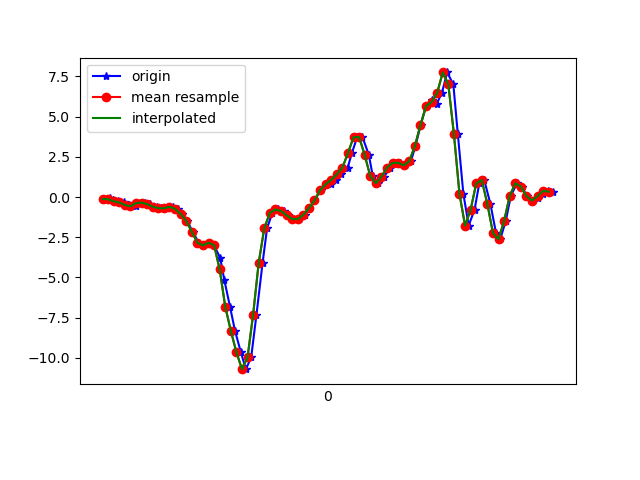

The file beside this chart, header and first rows:
1618772819481, 1468503383325008, -0.12636831, 0.00313211, 0.02575333
1618772819506, 1468503402354240, -0.08727, 0.234, 0.06363
1618772819519, 1468503421408272, -0.1887, -0.2559, 0.08684
1618772819537, 1468503440437488, -0.2705, 0.02146, 0.02575
1618772819556, 1468503459466688, -0.3402, 0.3159, 0.09417
1618772819575, 1468503478495920, -0.4941, -0.207, 0.1528
1618772819599, 1468503497491824, -0.5772, -0.06406, 0.09539
1618772819613, 1468503516634193, -0.3805, 0.2744, 0.1296
1618772819632, 1468503535685233, -0.3499, 0.05811, 0.2066
1618772819651, 1468503554711473, -0.4416, -0.196, 0.2066
1618772819674, 1468503573737745, -0.6016, 0.2634, 0.2432
1618772819689, 1468503592776049, -0.6945, 0.2011, 0.3556
1618772819708, 1468503611803089, -0.6994, -0.4147, 0.3862
1618772819731, 1468503630830161, -0.6077, -0.002977, 0.4521
1618772819751, 1468503649857201, -0.7323, 0.1754, 0.7038
1618772819765, 1468503668884273, -1.05, -0.3487, 0.9787
1618772819784, 1468503687883377, -1.485, -0.3231, 1.169
1618772819803, 1468503706933777, -2.167, -0.02619, 1.225
1618772819825, 1468503725959313, -2.836, -0.2278, 1.186
1618772819841, 1468503744984881, -3.016, -0.7629, 1.37
1618772819860, 1468503764010481, -2.841, -0.8215, 1.709
1618772819880, 1468503783036017, -3.005, -0.9645, 2.082
1618772819902, 1468503802046129, -3.804, -1.298, 2.398
1618772819917, 1468503821095857, -5.194, -1.859, 2.541
1618772819937, 1468503840120753, -6.818, -2.464, 2.574
1618772819955, 1468503859145649, -8.324, -3.015, 2.431
1618772819976, 1468503878170545, -9.658, -3.451, 1.974
1618772819994, 1468503897182449, -10.71, -3.787, 1.186
1618772820013, 1468503916206897, -9.975, -3.729, 0.3483
1618772820032, 1468503935231345, -7.316, -3.216, -0.2333
1618772820054, 1468503954280561, -4.088, -2.62, -0.6474
1618772820070, 1468503973305009, -1.944, -1.903, -0.7268
1618772820089, 1468503992329265, -0.984, -0.9083, -0.6865
1618772820108, 1468504011353649, -0.7739, -0.01031, -0.7012
1618772820130, 1468504030378097, -0.8741, 0.8046, -0.7464
1618772820146, 1468504049402545, -1.143, 1.389, -0.7281
1618772820164, 1468504068426929, -1.374, 1.877, -0.6095
1618772820186, 1468504087451313, -1.37, 2.491, -0.4031
1618772820205, 1468504106480177, -1.111, 3.305, -0.2198
1618772820221, 1468504125529521, -0.6981, 4.136, -0.08542
1618772820240, 1468504144554097, -0.2131, 4.879, 0.0844
1618772820262, 1468504163578673, 0.4283, 5.595, 0.297
1618772820281, 1468504182603185, 0.7704, 6.614, 0.4094
1618772820298, 1468504201632689, 0.8229, 7.652, 0.4644
1618772820317, 1468504220657393, 1.067, 8.024, 0.5535
1618772820336, 1468504239682033, 1.412, 8.173, 0.5694
1618772820359, 1468504258706737, 1.827, 8.141, 0.1394
1618772820374, 1468504277731377, 2.725, 7.994, -0.4067
1618772820393, 1468504296788529, 3.717, 7.551, -0.9785
1618772820412, 1468504315813361, 3.738, 6.268, -1.504
1618772820435, 1468504334838193, 2.62, 4.429, -1.422
1618772820449, 1468504353863217, 1.297, 3.174, -1.492
1618772820469, 1468504372887985, 0.8559, 2.118, -1.365
1618772820490, 1468504391912881, 1.258, 1.014, -0.9101
1618772820511, 1468504410966449, 1.835, 0.03734, -0.4373
1618772820526, 1468504429991345, 2.117, -0.758, 0.1064
1618772820545, 1468504449016241, 2.136, -1.342, 0.7991
1618772820564, 1468504468041265, 1.969, -1.779, 1.421
1618772820586, 1468504487066161, 2.234, -2.076, 1.869
1618772820602, 1468504506088753, 3.169, -2.176, 2.282
1618772820621, 1468504525113649, 4.482, -2.12, 2.648
... 25 more rows
